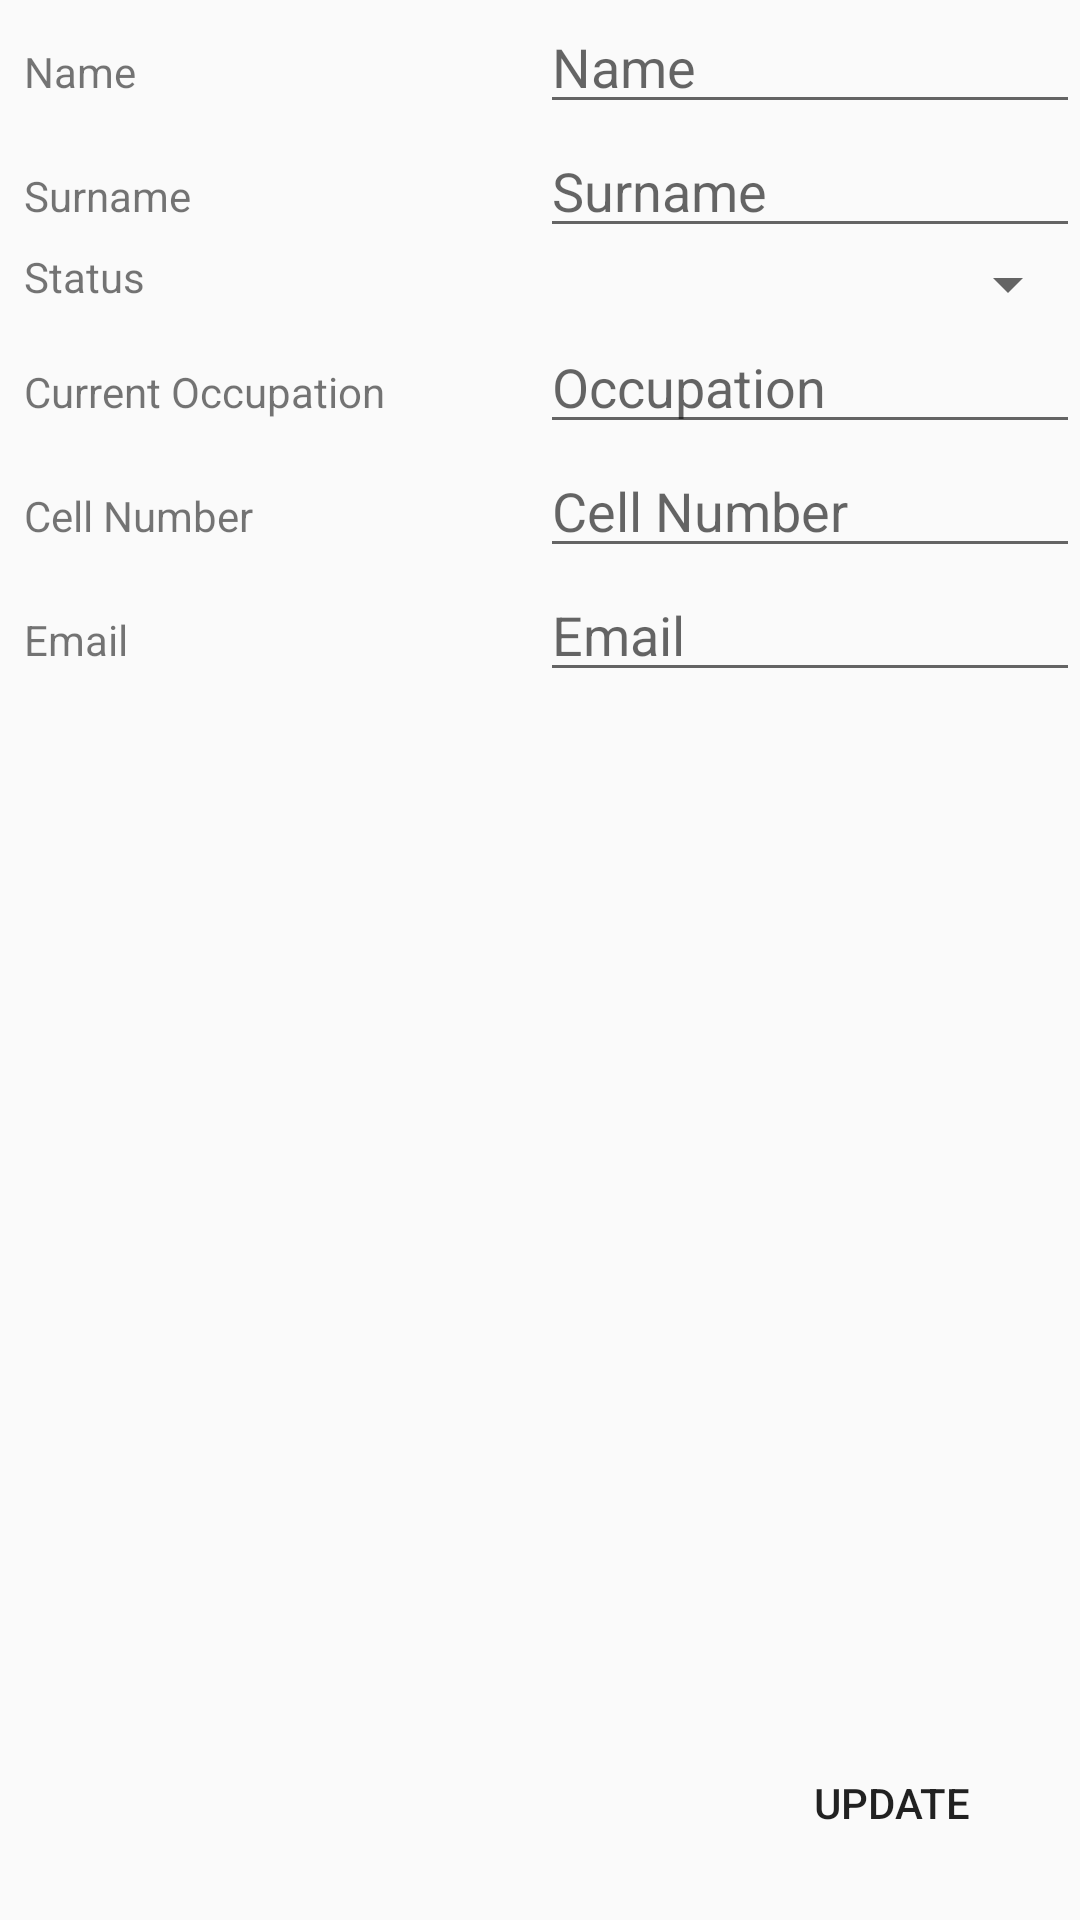

This screen was rendered from an Android layout file. Write that file and the resources it references.
<!-- AndroidManifest.xml: application theme AppTheme -->
<!-- res/layout/activity_update_profile.xml -->
<?xml version="1.0" encoding="utf-8"?>
<RelativeLayout xmlns:android="http://schemas.android.com/apk/res/android"
    xmlns:app="http://schemas.android.com/apk/res-auto"
    xmlns:tools="http://schemas.android.com/tools"
    android:layout_width="match_parent"
    android:layout_height="match_parent"
    android:background="@drawable/bgt">

    <LinearLayout
        android:layout_width="match_parent"
        android:layout_height="match_parent"
        android:id="@+id/linearLayout"
        android:orientation="vertical">

        <LinearLayout
            android:layout_width="match_parent"
            android:layout_height="wrap_content"
            android:orientation="horizontal">

            <TextView
                android:id="@+id/name_textview"
                android:layout_width="match_parent"
                android:layout_height="wrap_content"
                android:layout_weight="1"
                android:text="Name"
                android:layout_marginLeft="8dp"/>

            <EditText
                android:id="@+id/name_editView"
                android:layout_width="match_parent"
                android:layout_height="wrap_content"
                android:layout_weight="1"
                android:ems="10"
                android:hint="Name"
                android:inputType="textPersonName" />


        </LinearLayout>

        <LinearLayout
            android:layout_width="match_parent"
            android:layout_height="wrap_content"
            android:orientation="horizontal">

            <TextView
                android:id="@+id/surnameTextview"
                android:layout_width="match_parent"
                android:layout_height="wrap_content"
                android:layout_marginLeft="8dp"
                android:layout_weight="1"
                android:text="Surname" />

            <EditText
                android:id="@+id/surnameEditText"
                android:layout_width="match_parent"
                android:layout_height="wrap_content"
                android:layout_alignEnd="@+id/editText2"
                android:layout_alignRight="@+id/editText2"
                android:layout_alignTop="@+id/textView12"
                android:layout_weight="1"
                android:ems="10"
                android:hint="Surname"
                android:inputType="textPersonName" />

        </LinearLayout>

        <LinearLayout
            android:layout_width="match_parent"
            android:layout_height="wrap_content"
            android:orientation="horizontal">

            <TextView
                android:id="@+id/statusTextView"
                android:layout_width="match_parent"
                android:layout_height="wrap_content"
                android:layout_weight="1"
                android:text="Status"
                android:layout_marginLeft="8dp"
                />
            <Spinner
                android:id="@+id/spinner_status"
                android:layout_width="match_parent"
                android:layout_height="wrap_content"
                android:paddingRight="16dp"
                android:layout_weight="1"
                android:spinnerMode="dropdown" />


        </LinearLayout>

        <LinearLayout
            android:layout_width="match_parent"
            android:layout_height="wrap_content"
            android:orientation="horizontal">

            <TextView
                android:id="@+id/occupateTextView"
                android:layout_width="match_parent"
                android:layout_height="wrap_content"
                android:layout_weight="1"
                android:text="Current Occupation"
                android:layout_marginLeft="8dp"/>
            <EditText
                android:id="@+id/occpateEditText"
                android:layout_width="match_parent"
                android:layout_height="wrap_content"
                android:layout_weight="1"
                android:ems="10"
                android:inputType="textPersonName"
                android:hint="Occupation" />



        </LinearLayout>

        <LinearLayout
            android:layout_width="match_parent"
            android:layout_height="wrap_content"
            android:orientation="horizontal">

            <TextView
                android:id="@+id/CellTextView"
                android:layout_width="match_parent"
                android:layout_height="wrap_content"
                android:text="Cell Number"
                android:layout_marginLeft="8dp"
                android:layout_weight="1"
                />

            <EditText
                android:id="@+id/cell_editTextView"
                android:layout_width="match_parent"
                android:layout_height="wrap_content"
                android:layout_weight="1"
                android:ems="10"
                android:hint="Cell Number"
                android:inputType="phone" />

        </LinearLayout>
        <LinearLayout
            android:layout_width="match_parent"
            android:layout_height="wrap_content"
            android:orientation="horizontal">

            <TextView
                android:id="@+id/emailTextView"
                android:layout_width="match_parent"
                android:layout_height="wrap_content"
                android:layout_weight="1"
                android:layout_marginLeft="8dp"
                android:text="Email" />

            <EditText
                android:id="@+id/emailEditText"
                android:layout_width="match_parent"
                android:layout_height="wrap_content"
                android:layout_weight="1"
                android:ems="10"
                android:hint="Email"
                android:inputType="textPersonName" />


        </LinearLayout>



      </LinearLayout>










    <Button
        android:id="@+id/userUpdateButton"
        android:layout_width="wrap_content"
        android:layout_height="wrap_content"
        android:layout_marginBottom="15dp"
        android:layout_marginEnd="19dp"
        android:layout_marginRight="19dp"
        android:text="Update"
        android:background="@drawable/border"
        android:layout_alignParentBottom="true"
        android:layout_alignParentRight="true"
        android:layout_alignParentEnd="true" />












</RelativeLayout>
<!-- resources referenced by this layout -->
<resources>
  <style name="AppTheme" parent="Theme.AppCompat.Light.DarkActionBar">
          
          <item name="colorPrimary">#e4761c</item>
          <item name="colorPrimaryDark">#e4761c</item>
          <item name="colorAccent">@color/colorAccent</item>
  
      </style>
  <color name="colorAccent">#FFA000</color>
</resources>
